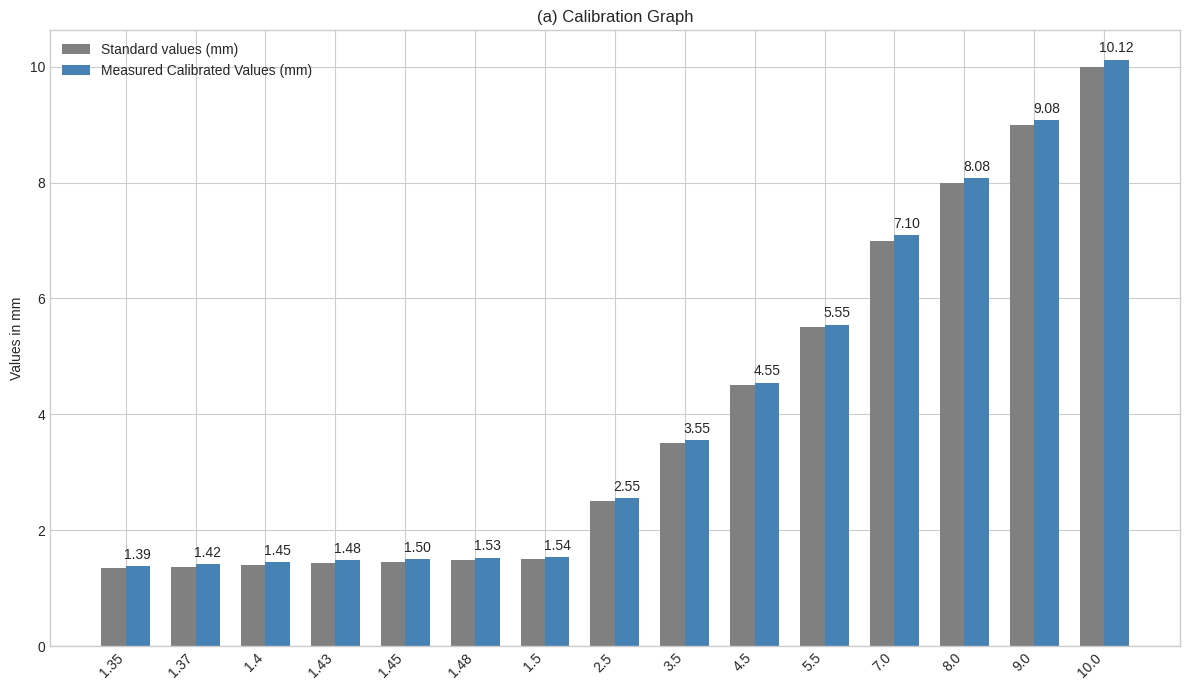
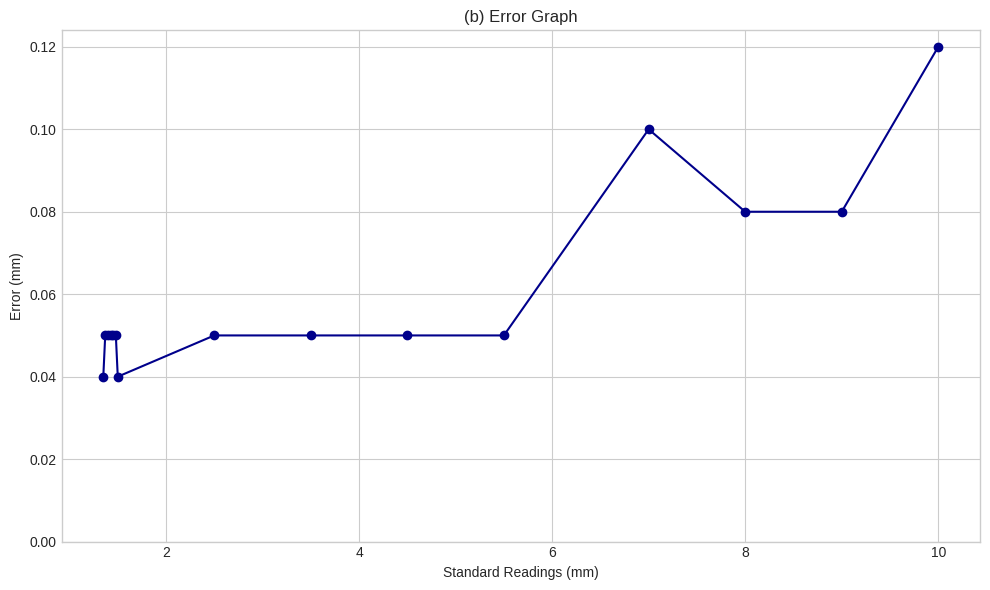

Recreate these plots in Python, in order.
import matplotlib.pyplot as plt
import numpy as np

# Data from the table
standard_readings = [1.35, 1.37, 1.40, 1.43, 1.45, 1.48, 1.5, 2.5, 3.5, 4.5, 5.5, 7.0, 8.0, 9.0, 10.0]
measured_readings = [1.39, 1.42, 1.45, 1.48, 1.50, 1.53, 1.54, 2.55, 3.55, 4.55, 5.55, 7.10, 8.08, 9.08, 10.12]
errors = [0.04, 0.05, 0.05, 0.05, 0.05, 0.05, 0.04, 0.05, 0.05, 0.05, 0.05, 0.10, 0.08, 0.08, 0.12]

# --- Create the Calibration Graph ---
plt.style.use('seaborn-v0_8-whitegrid') # Using a style similar to the reference
fig1, ax1 = plt.subplots(figsize=(12, 7))

x = np.arange(len(standard_readings))  # the label locations
width = 0.35  # the width of the bars

rects1 = ax1.bar(x - width/2, standard_readings, width, label='Standard values (mm)', color='gray')
rects2 = ax1.bar(x + width/2, measured_readings, width, label='Measured Calibrated Values (mm)', color='steelblue')

# Add some text for labels, title and axes ticks
ax1.set_ylabel('Values in mm')
ax1.set_title('(a) Calibration Graph')
ax1.set_xticks(x)
ax1.set_xticklabels([f'{val}' for val in standard_readings], rotation=45, ha="right")
ax1.legend()

# Add data labels on top of the measured bars
ax1.bar_label(rects2, padding=3, fmt='%.2f')

fig1.tight_layout()
plt.savefig('calibration_graph.png')
print("Saved calibration_graph.png")

# --- Create the Error Graph ---
fig2, ax2 = plt.subplots(figsize=(10, 6))

ax2.plot(standard_readings, errors, marker='o', linestyle='-', color='darkblue')

# Set labels and title
ax2.set_xlabel('Standard Readings (mm)')
ax2.set_ylabel('Error (mm)')
ax2.set_title('(b) Error Graph')
ax2.grid(True) # Add grid lines

# Ensure y-axis starts from 0
ax2.set_ylim(bottom=0)

fig2.tight_layout()
plt.savefig('error_graph.png')
print("Saved error_graph.png")